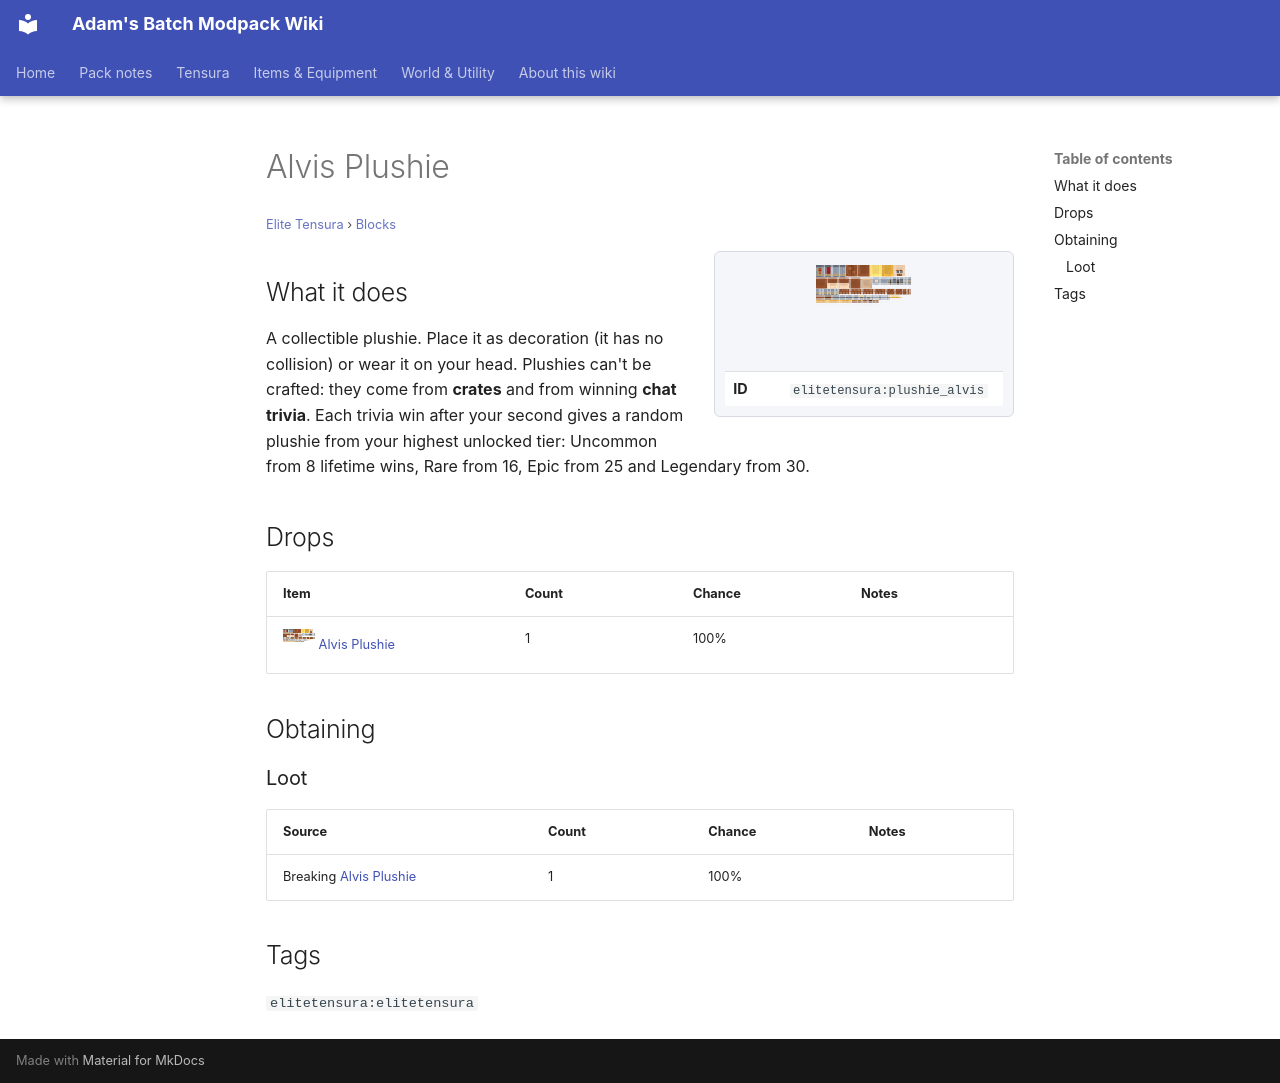

repository: Proteus-Nell/Adams-Batch-MC-Modpack-Wiki · page: elite-tensura/blocks/plushie-alvis/index.html · generator: mkdocs

# Alvis Plushie

<small>[Elite Tensura](../index.md) &rsaquo; [Blocks](index.md)</small>

<div class="infobox" markdown>

![Alvis Plushie](../../assets/icons/elitetensura/item/plushie_alvis.png)

| | |
|---|---|
| **ID** | `elitetensura:plushie_alvis` |

</div>

## What it does

A collectible plushie. Place it as decoration (it has no collision) or wear it on your head. Plushies can't be crafted: they come from **crates** and from winning **chat trivia**. Each trivia win after your second gives a random plushie from your highest unlocked tier: Uncommon from 8 lifetime wins, Rare from 16, Epic from 25 and Legendary from 30.



## Drops

| Item | Count | Chance | Notes |
|---|---|---|---|
| ![](../../assets/icons/elitetensura/item/plushie_alvis.png) [Alvis Plushie](plushie-alvis.md) | 1 | 100% |  |

## Obtaining

### Loot

| Source | Count | Chance | Notes |
|---|---|---|---|
| Breaking [Alvis Plushie](plushie-alvis.md) | 1 | 100% |  |

## Tags

`elitetensura:elitetensura`
